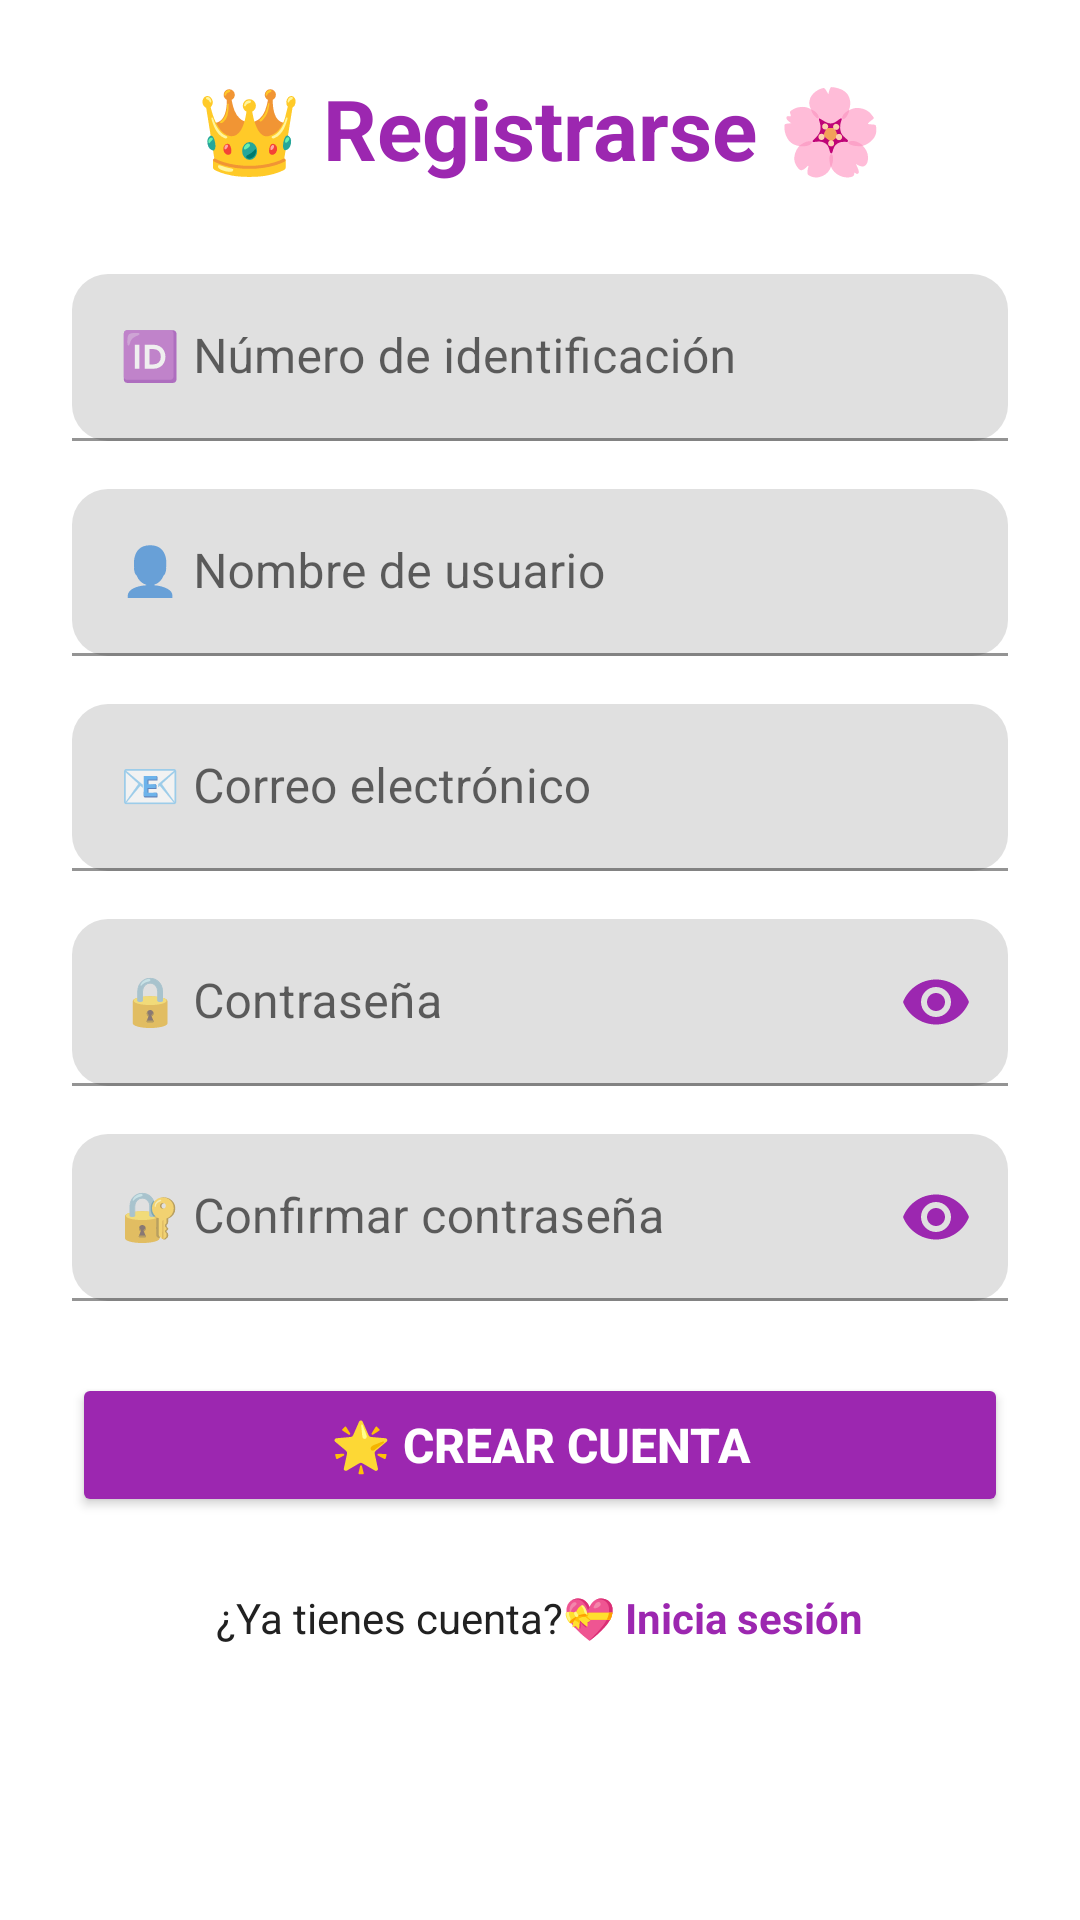

This screen was rendered from an Android layout file. Write that file and the resources it references.
<!-- AndroidManifest.xml: activity theme Theme.MyApplicationArturoCashFaster -->
<!-- res/layout/activity_register.xml -->
<?xml version="1.0" encoding="utf-8"?>
<ScrollView xmlns:android="http://schemas.android.com/apk/res/android"
    xmlns:app="http://schemas.android.com/apk/res-auto"
    xmlns:tools="http://schemas.android.com/tools"
    android:layout_width="match_parent"
    android:layout_height="match_parent"
    android:padding="24dp"
    android:background="@drawable/form_background">

    <LinearLayout
        android:layout_width="match_parent"
        android:layout_height="wrap_content"
        android:orientation="vertical"
        android:gravity="center">

        
        <TextView
            android:layout_width="wrap_content"
            android:layout_height="wrap_content"
            android:text="@string/register_title"
            android:textSize="28sp"
            android:textStyle="bold"
            android:textColor="@color/eyeshadow_purple"
            android:layout_marginBottom="30dp" />

        
        <com.google.android.material.textfield.TextInputLayout
            android:layout_width="match_parent"
            android:layout_height="wrap_content"
            android:layout_marginBottom="16dp"
            app:boxCornerRadiusBottomEnd="12dp"
            app:boxCornerRadiusBottomStart="12dp"
            app:boxCornerRadiusTopEnd="12dp"
            app:boxCornerRadiusTopStart="12dp"
            app:boxStrokeColor="@color/eyeshadow_purple"
            app:hintTextColor="@color/eyeshadow_purple">

            <com.google.android.material.textfield.TextInputEditText
                android:id="@+id/etIdentification"
                android:layout_width="match_parent"
                android:layout_height="wrap_content"
                android:hint="@string/identification_hint"
                android:inputType="number"
                android:textColor="@color/mascara_black"
                android:textColorHint="@color/eyeshadow_purple" />

        </com.google.android.material.textfield.TextInputLayout>

        
        <com.google.android.material.textfield.TextInputLayout
            android:layout_width="match_parent"
            android:layout_height="wrap_content"
            android:layout_marginBottom="16dp"
            app:boxCornerRadiusBottomEnd="12dp"
            app:boxCornerRadiusBottomStart="12dp"
            app:boxCornerRadiusTopEnd="12dp"
            app:boxCornerRadiusTopStart="12dp"
            app:boxStrokeColor="@color/eyeshadow_purple"
            app:hintTextColor="@color/eyeshadow_purple">

            <com.google.android.material.textfield.TextInputEditText
                android:id="@+id/etUsername"
                android:layout_width="match_parent"
                android:layout_height="wrap_content"
                android:hint="@string/username_hint"
                android:inputType="textPersonName"
                android:textColor="@color/mascara_black"
                android:textColorHint="@color/eyeshadow_purple" />

        </com.google.android.material.textfield.TextInputLayout>

        
        <com.google.android.material.textfield.TextInputLayout
            android:layout_width="match_parent"
            android:layout_height="wrap_content"
            android:layout_marginBottom="16dp"
            app:boxCornerRadiusBottomEnd="12dp"
            app:boxCornerRadiusBottomStart="12dp"
            app:boxCornerRadiusTopEnd="12dp"
            app:boxCornerRadiusTopStart="12dp"
            app:boxStrokeColor="@color/eyeshadow_purple"
            app:hintTextColor="@color/eyeshadow_purple"
            app:endIconMode="clear_text"
            app:endIconTint="@color/eyeshadow_purple">

            <com.google.android.material.textfield.TextInputEditText
                android:id="@+id/etEmail"
                android:layout_width="match_parent"
                android:layout_height="wrap_content"
                android:hint="@string/email_hint"
                android:inputType="textEmailAddress"
                android:textColor="@color/mascara_black"
                android:textColorHint="@color/eyeshadow_purple" />

        </com.google.android.material.textfield.TextInputLayout>

        
        <com.google.android.material.textfield.TextInputLayout
            android:layout_width="match_parent"
            android:layout_height="wrap_content"
            android:layout_marginBottom="16dp"
            app:boxCornerRadiusBottomEnd="12dp"
            app:boxCornerRadiusBottomStart="12dp"
            app:boxCornerRadiusTopEnd="12dp"
            app:boxCornerRadiusTopStart="12dp"
            app:boxStrokeColor="@color/eyeshadow_purple"
            app:hintTextColor="@color/eyeshadow_purple"
            app:endIconMode="password_toggle"
            app:endIconTint="@color/eyeshadow_purple">

            <com.google.android.material.textfield.TextInputEditText
                android:id="@+id/etPassword"
                android:layout_width="match_parent"
                android:layout_height="wrap_content"
                android:hint="@string/password_hint"
                android:inputType="textPassword"
                android:textColor="@color/mascara_black"
                android:textColorHint="@color/eyeshadow_purple" />

        </com.google.android.material.textfield.TextInputLayout>

        
        <com.google.android.material.textfield.TextInputLayout
            android:layout_width="match_parent"
            android:layout_height="wrap_content"
            android:layout_marginBottom="24dp"
            app:boxCornerRadiusBottomEnd="12dp"
            app:boxCornerRadiusBottomStart="12dp"
            app:boxCornerRadiusTopEnd="12dp"
            app:boxCornerRadiusTopStart="12dp"
            app:boxStrokeColor="@color/eyeshadow_purple"
            app:hintTextColor="@color/eyeshadow_purple"
            app:endIconMode="password_toggle"
            app:endIconTint="@color/eyeshadow_purple">

            <com.google.android.material.textfield.TextInputEditText
                android:id="@+id/etConfirmPassword"
                android:layout_width="match_parent"
                android:layout_height="wrap_content"
                android:hint="@string/confirm_password_hint"
                android:inputType="textPassword"
                android:textColor="@color/mascara_black"
                android:textColorHint="@color/eyeshadow_purple" />

        </com.google.android.material.textfield.TextInputLayout>

        
        <TextView
            android:id="@+id/tvError"
            android:layout_width="match_parent"
            android:layout_height="wrap_content"
            android:text=""
            android:textColor="@color/red"
            android:textSize="14sp"
            android:visibility="gone"
            android:layout_marginBottom="16dp"
            android:gravity="center" />

        
        <Button
            android:id="@+id/btnRegister"
            android:layout_width="match_parent"
            android:layout_height="wrap_content"
            android:text="@string/register_button"
            android:textSize="16sp"
            android:textStyle="bold"
            android:backgroundTint="@color/eyeshadow_purple"
            android:textColor="@color/white"
            android:layout_marginBottom="24dp"
            android:drawablePadding="8dp"/>

        
        <LinearLayout
            android:layout_width="match_parent"
            android:layout_height="wrap_content"
            android:orientation="horizontal"
            android:gravity="center">

            <TextView
                android:layout_width="wrap_content"
                android:layout_height="wrap_content"
                android:text="@string/already_have_account"
                android:textColor="@color/mascara_black"
                android:textSize="14sp" />

            <TextView
                android:id="@+id/tvLogin"
                android:layout_width="wrap_content"
                android:layout_height="wrap_content"
                android:text="@string/login_link"
                android:textColor="@color/eyeshadow_purple"
                android:textStyle="bold"
                android:textSize="14sp"
                android:clickable="true"
                android:focusable="true" />

        </LinearLayout>

    </LinearLayout>

</ScrollView>
<!-- resources referenced by this layout -->
<resources>
  <color name="eyeshadow_purple">#9C27B0</color>
  <color name="mascara_black">#212121</color>
  <color name="red">#FFF44336</color>
  <color name="white">#FFFFFFFF</color>
  <string name="already_have_account">¿Ya tienes cuenta? </string>
  <string name="confirm_password_hint">🔐 Confirmar contraseña</string>
  <string name="email_hint">📧 Correo electrónico</string>
  <string name="identification_hint">🆔 Número de identificación</string>
  <string name="login_link">💝 Inicia sesión</string>
  <string name="password_hint">🔒 Contraseña</string>
  <string name="register_button">🌟 Crear Cuenta</string>
  <string name="register_title">👑 Registrarse 🌸</string>
  <string name="username_hint">👤 Nombre de usuario</string>
  <style name="Theme.MyApplicationArturoCashFaster" parent="Base.Theme.MyApplicationArturoCashFaster" />
  <style name="Base.Theme.MyApplicationArturoCashFaster" parent="Theme.MaterialComponents.DayNight.DarkActionBar">
  
          
          <item name="android:windowIsTranslucent">false</item>
          <item name="android:windowDisablePreview">false</item>
          <item name="android:windowBackground">@android:color/white</item>
          <item name="android:forceDarkAllowed">false</item>
  
          
          <item name="colorPrimary">#6200EE</item>
          <item name="colorPrimaryVariant">#3700B3</item>
          <item name="colorOnPrimary">#FFFFFF</item>
          <item name="colorSecondary">#03DAC5</item>
          <item name="colorSecondaryVariant">#018786</item>
          <item name="colorOnSecondary">#000000</item>
          <item name="android:statusBarColor">?attr/colorPrimaryVariant</item>
      </style>
</resources>
